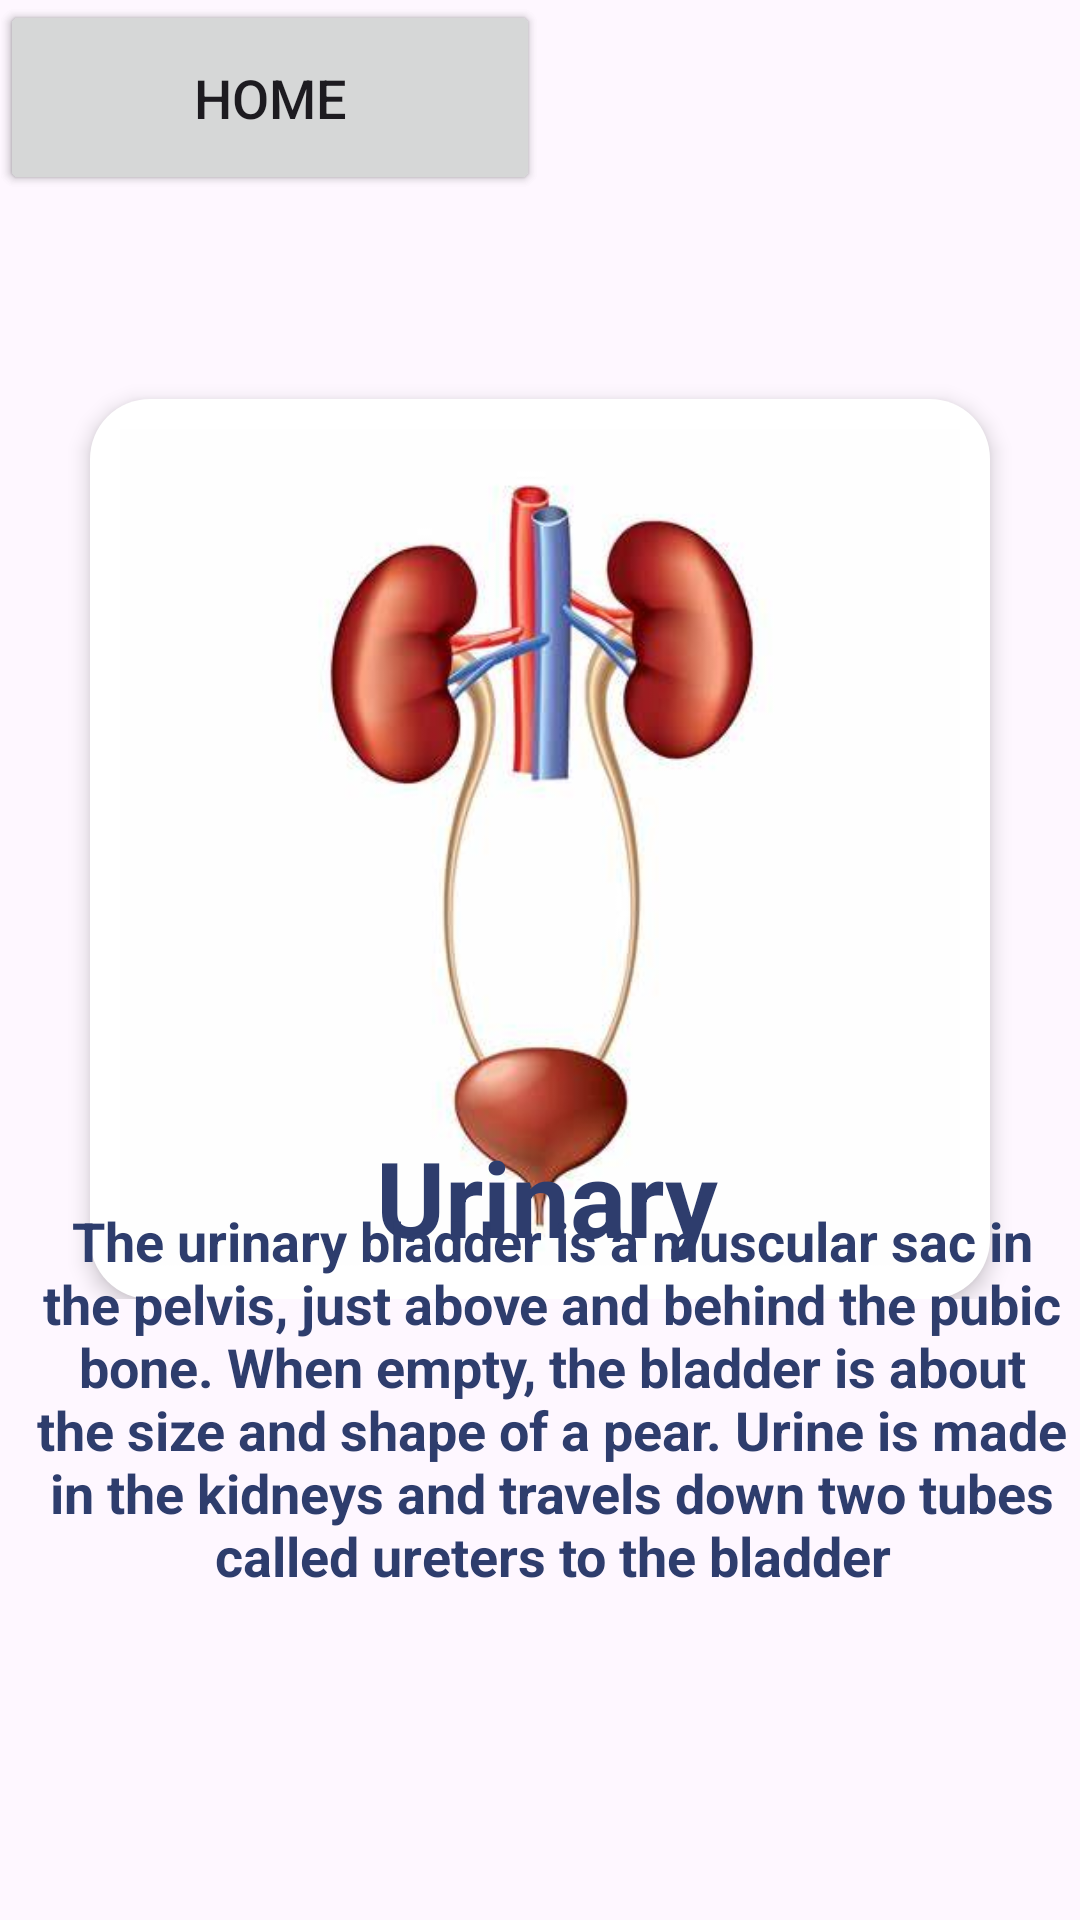

This screen was rendered from an Android layout file. Write that file and the resources it references.
<!-- AndroidManifest.xml: application theme Theme.Login_ar -->
<!-- res/layout/activity_urinary1activity.xml -->
<?xml version="1.0" encoding="utf-8"?>
<androidx.constraintlayout.widget.ConstraintLayout xmlns:android="http://schemas.android.com/apk/res/android"
    xmlns:app="http://schemas.android.com/apk/res-auto"
    xmlns:tools="http://schemas.android.com/tools"
    android:layout_width="match_parent"
    android:layout_height="match_parent"
    tools:context=".urinary1activity">
    <androidx.constraintlayout.widget.ConstraintLayout
        android:layout_width="0dp"
        android:layout_height="wrap_content"
        android:paddingBottom="8dp"
        app:layout_constraintEnd_toEndOf="parent"
        app:layout_constraintStart_toStartOf="parent"
        app:layout_constraintTop_toTopOf="parent">

        <ImageView
            android:id="@+id/imageView"
            android:layout_width="429dp"
            android:layout_height="283dp"
            android:scaleType="fitXY"
            app:layout_constraintEnd_toEndOf="parent"
            app:layout_constraintStart_toStartOf="parent"
            app:layout_constraintTop_toTopOf="parent"
            app:srcCompat="@drawable/top_background"  />


        <LinearLayout
            android:layout_width="300dp"
            android:layout_height="300dp"
            android:layout_marginStart="40dp"
            android:layout_marginEnd="40dp"

            android:background="@drawable/white_background"
            android:elevation="4dp"
            android:orientation="horizontal"
            app:layout_constraintBottom_toBottomOf="@id/imageView"
            app:layout_constraintEnd_toEndOf="parent"
            app:layout_constraintStart_toStartOf="parent"
            app:layout_constraintTop_toBottomOf="@id/imageView">


            <LinearLayout
                android:layout_width="10dp"
                android:layout_height="wrap_content"
                android:layout_margin="10dp"
                android:layout_weight="1"
                android:background="@drawable/urinary"
                android:orientation="vertical">



            </LinearLayout>

        </LinearLayout>




    </androidx.constraintlayout.widget.ConstraintLayout>
    <TextView
        android:id="@+id/textView6"
        android:layout_width="match_parent"
        android:layout_height="wrap_content"
        android:layout_marginStart="4dp"
        android:text="Urinary"
        android:textAlignment="center"
        android:textColor="#2e3d6d"
        android:textSize="35sp"
        android:textStyle="bold"
        tools:layout_editor_absoluteY="433dp"
        app:layout_constraintBottom_toBottomOf="parent"
        app:layout_constraintStart_toStartOf="parent"
        app:layout_constraintTop_toTopOf="parent"
        app:layout_constraintVertical_bias="0.633" />

    <TextView
        android:id="@+id/textView7"
        android:layout_width="match_parent"
        android:layout_height="wrap_content"
        android:layout_marginStart="8dp"
        android:text="The urinary bladder is a muscular sac in the pelvis, just above and behind the pubic bone. When empty, the bladder is about the size and shape of a pear. Urine is made in the kidneys and travels down two tubes called ureters to the bladder"
        android:textAlignment="center"
        android:textColor="#2e3d6d"
        android:textSize="18sp"
        android:textStyle="bold"
        tools:layout_editor_absoluteY="488dp"
        app:layout_constraintBottom_toBottomOf="parent"
        app:layout_constraintStart_toStartOf="parent"
        app:layout_constraintTop_toTopOf="parent"
        app:layout_constraintVertical_bias="0.786"/>

    <Button
        android:id="@+id/ar_button"
        android:layout_width="180dp"
        android:layout_height="65dp"
        android:text="SCAN"
        android:textSize="18sp"
        app:cornerRadius="30dp"
        tools:layout_editor_absoluteX="30dp"
        tools:layout_editor_absoluteY="632dp" />
    <Button
        android:id="@+id/back_button"
        android:layout_width="180dp"
        android:layout_height="65dp"
        android:text="HOME"
        android:textSize="18sp"
        tools:layout_editor_absoluteX="224dp"
        tools:layout_editor_absoluteY="635dp"
        tools:ignore="MissingConstraints" />


</androidx.constraintlayout.widget.ConstraintLayout>
<!-- resources referenced by this layout -->
<resources>
  <!-- drawable urinary: jpeg bitmap (drawable, 13064 bytes) -->
  <!-- drawable white_background (drawable) -->
  <?xml version="1.0" encoding="utf-8"?>
  <selector xmlns:android="http://schemas.android.com/apk/res/android">
      <item>
          <shape android:shape="rectangle">
              <solid android:color="#ffffff"/>
              <corners android:radius="20dp"/>
          </shape>
      </item>
  
  
  </selector>
  <style name="Theme.Login_ar" parent="Base.Theme.Login_ar" />
  <style name="Base.Theme.Login_ar" parent="Theme.Material3.DayNight.NoActionBar">
          
          
          <item name="colorPrimary">@color/purple</item>
          <item name="colorPrimaryVariant">@color/purple</item>
      </style>
  <color name="purple">#8692f7</color>
</resources>
